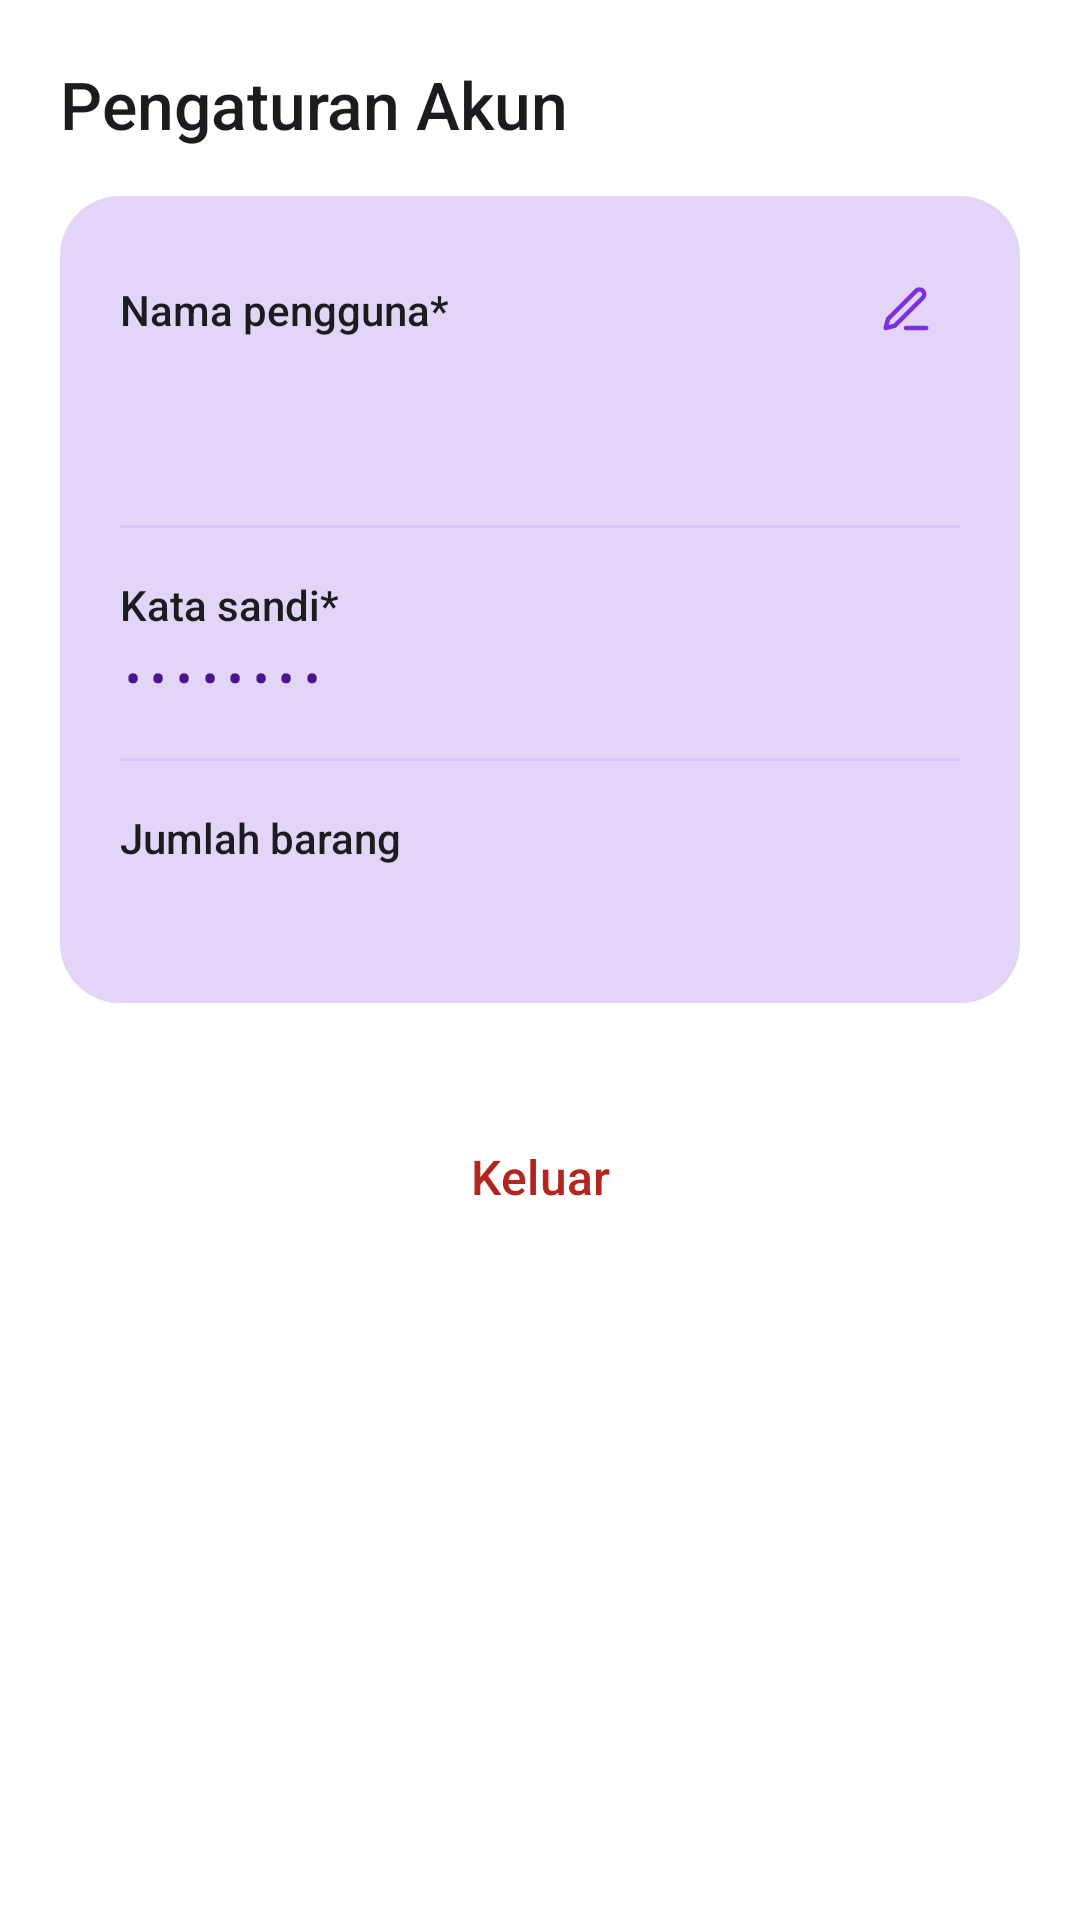

Layout XML and referenced resources for this Android screen:
<!-- AndroidManifest.xml: application theme Theme.Inventaris059 -->
<!-- res/layout/fragment_settings_059.xml -->
<?xml version="1.0" encoding="utf-8"?>
<ScrollView xmlns:android="http://schemas.android.com/apk/res/android"
    xmlns:tools="http://schemas.android.com/tools"
    android:layout_width="match_parent"
    android:layout_height="match_parent"
    android:fillViewport="true"
    android:background="@color/color_background_059">

    <LinearLayout
        android:layout_width="match_parent"
        android:layout_height="wrap_content"
        android:orientation="vertical"
        android:padding="@dimen/padding_screen_059">

        
        <TextView
            android:layout_width="match_parent"
            android:layout_height="wrap_content"
            android:text="@string/seksi_pengaturan_akun"
            android:textColor="@color/color_text_primary_059"
            android:textSize="@dimen/text_title_large_059"
            android:fontFamily="sans-serif-medium"
            android:layout_marginBottom="@dimen/spacing_16_059" />

        
        <LinearLayout
            android:layout_width="match_parent"
            android:layout_height="wrap_content"
            android:background="@drawable/bg_panel_settings_059"
            android:orientation="vertical"
            android:padding="@dimen/spacing_20_059"
            android:layout_marginBottom="@dimen/spacing_32_059">

            
            <RelativeLayout
                android:layout_width="match_parent"
                android:layout_height="wrap_content"
                android:layout_marginBottom="@dimen/spacing_16_059">

                <TextView
                    android:layout_width="wrap_content"
                    android:layout_height="wrap_content"
                    android:layout_alignParentStart="true"
                    android:layout_centerVertical="true"
                    android:text="@string/label_profil_username"
                    android:textColor="@color/color_text_primary_059"
                    android:textSize="@dimen/text_body_059"
                    android:fontFamily="sans-serif-medium" />

                
                <FrameLayout
                    android:id="@+id/btnEditProfil059"
                    android:layout_width="36dp"
                    android:layout_height="36dp"
                    android:layout_alignParentEnd="true"
                    android:background="@drawable/bg_circle_button_059"
                    android:clickable="true"
                    android:focusable="true">

                    <ImageView
                        android:layout_width="18dp"
                        android:layout_height="18dp"
                        android:layout_gravity="center"
                        android:src="@drawable/ic_edit_pencil_059"
                        android:contentDescription="@string/judul_ubah_profil" />
                </FrameLayout>
            </RelativeLayout>

            
            <TextView
                android:id="@+id/tvProfilUsername059"
                android:layout_width="match_parent"
                android:layout_height="wrap_content"
                android:textColor="@color/color_primary_dark_059"
                android:textSize="@dimen/text_title_059"
                android:fontFamily="sans-serif-medium"
                android:layout_marginBottom="@dimen/spacing_16_059"
                tools:text="azriel059" />

            
            <View
                android:layout_width="match_parent"
                android:layout_height="@dimen/stroke_divider_059"
                android:background="@color/color_divider_purple_059"
                android:layout_marginBottom="@dimen/spacing_16_059" />

            
            <TextView
                android:layout_width="match_parent"
                android:layout_height="wrap_content"
                android:text="@string/label_profil_password"
                android:textColor="@color/color_text_primary_059"
                android:textSize="@dimen/text_body_059"
                android:fontFamily="sans-serif-medium"
                android:layout_marginBottom="@dimen/spacing_4_059" />

            <TextView
                android:layout_width="match_parent"
                android:layout_height="wrap_content"
                android:text="@string/dummy_password_dots"
                android:textColor="@color/color_primary_dark_059"
                android:textSize="@dimen/text_title_059"
                android:letterSpacing="0.2"
                android:layout_marginBottom="@dimen/spacing_16_059" />

            
            <View
                android:layout_width="match_parent"
                android:layout_height="@dimen/stroke_divider_059"
                android:background="@color/color_divider_purple_059"
                android:layout_marginBottom="@dimen/spacing_16_059" />

            
            <TextView
                android:layout_width="match_parent"
                android:layout_height="wrap_content"
                android:text="@string/label_profil_jumlah_barang"
                android:textColor="@color/color_text_primary_059"
                android:textSize="@dimen/text_body_059"
                android:fontFamily="sans-serif-medium"
                android:layout_marginBottom="@dimen/spacing_4_059" />

            <TextView
                android:id="@+id/tvProfilJumlahBarang059"
                android:layout_width="match_parent"
                android:layout_height="wrap_content"
                android:textColor="@color/color_primary_dark_059"
                android:textSize="@dimen/text_title_059"
                android:fontFamily="sans-serif-medium"
                tools:text="12 jenis barang" />

        </LinearLayout>

        
        <Button
            android:id="@+id/btnLogout059"
            android:layout_width="match_parent"
            android:layout_height="@dimen/height_button_059"
            android:text="@string/btn_logout"
            style="@style/Widget.Material3.Button.OutlinedButton"
            android:textColor="@color/color_error_059"
            android:strokeColor="@color/color_error_059"
            android:fontFamily="sans-serif-medium"
            android:textSize="@dimen/text_title_059" />

    </LinearLayout>
</ScrollView>
<!-- resources referenced by this layout -->
<resources>
  <color name="color_background_059">#FFFFFF</color>
  <color name="color_divider_purple_059">#D9C9F5</color>
  <color name="color_error_059">#B3261E</color>
  <color name="color_primary_dark_059">#4A148C</color>
  <color name="color_text_primary_059">#1C1B1F</color>
  <dimen name="height_button_059">52dp</dimen>
  <dimen name="padding_screen_059">20dp</dimen>
  <dimen name="spacing_16_059">16dp</dimen>
  <dimen name="spacing_20_059">20dp</dimen>
  <dimen name="spacing_32_059">32dp</dimen>
  <dimen name="spacing_4_059">4dp</dimen>
  <dimen name="stroke_divider_059">1dp</dimen>
  <dimen name="text_body_059">14sp</dimen>
  <dimen name="text_title_059">16sp</dimen>
  <dimen name="text_title_large_059">22sp</dimen>
  <!-- drawable bg_circle_button_059 (drawable) -->
  <?xml version="1.0" encoding="utf-8"?>
  <shape xmlns:android="http://schemas.android.com/apk/res/android"
      android:shape="oval">
      <solid android:color="@color/color_primary_soft_059" />
  </shape>
  <!-- drawable bg_panel_settings_059 (drawable) -->
  <?xml version="1.0" encoding="utf-8"?>
  <shape xmlns:android="http://schemas.android.com/apk/res/android"
      android:shape="rectangle">
      <solid android:color="@color/color_primary_soft_059" />
      <corners android:radius="@dimen/radius_panel_059" />
  </shape>
  <!-- drawable ic_edit_pencil_059 (drawable) -->
  <vector xmlns:android="http://schemas.android.com/apk/res/android"
      android:width="24dp"
      android:height="24dp"
      android:viewportWidth="24"
      android:viewportHeight="24">
      <path
          android:fillColor="@android:color/transparent"
          android:strokeColor="#7B2FE0"
          android:strokeWidth="2"
          android:strokeLineCap="round"
          android:strokeLineJoin="round"
          android:pathData="M12,20h9M16.5,3.5a2.121,2.121 0 0,1 3,3L7,19l-4,1 1,-4L16.5,3.5z" />
  </vector>
  <string name="btn_logout">Keluar</string>
  <string name="dummy_password_dots">••••••••</string>
  <string name="judul_ubah_profil">Ubah Akun</string>
  <string name="label_profil_jumlah_barang">Jumlah barang</string>
  <string name="label_profil_password">Kata sandi*</string>
  <string name="label_profil_username">Nama pengguna*</string>
  <string name="seksi_pengaturan_akun">Pengaturan Akun</string>
  <style name="Theme.Inventaris059" parent="Theme.Material3.Light.NoActionBar">
          
          <item name="colorPrimary">@color/color_primary_059</item>
          <item name="colorPrimaryVariant">@color/color_primary_dark_059</item>
          <item name="colorSecondary">@color/color_primary_059</item>
          <item name="colorOnPrimary">@color/color_white</item>
  
          
          <item name="android:colorBackground">@color/color_background_059</item>
          <item name="colorSurface">@color/color_surface_059</item>
  
          
          <item name="android:textColorPrimary">@color/color_text_primary_059</item>
          <item name="android:textColorSecondary">@color/color_text_secondary_059</item>
  
          
          <item name="colorError">@color/color_error_059</item>
      </style>
  <color name="color_primary_soft_059">#E3D5F7</color>
  <dimen name="radius_panel_059">20dp</dimen>
  <color name="color_primary_059">#7B2FE0</color>
  <color name="color_white">#FFFFFF</color>
  <color name="color_surface_059">#FFFFFF</color>
  <color name="color_text_secondary_059">#6E6E73</color>
</resources>
